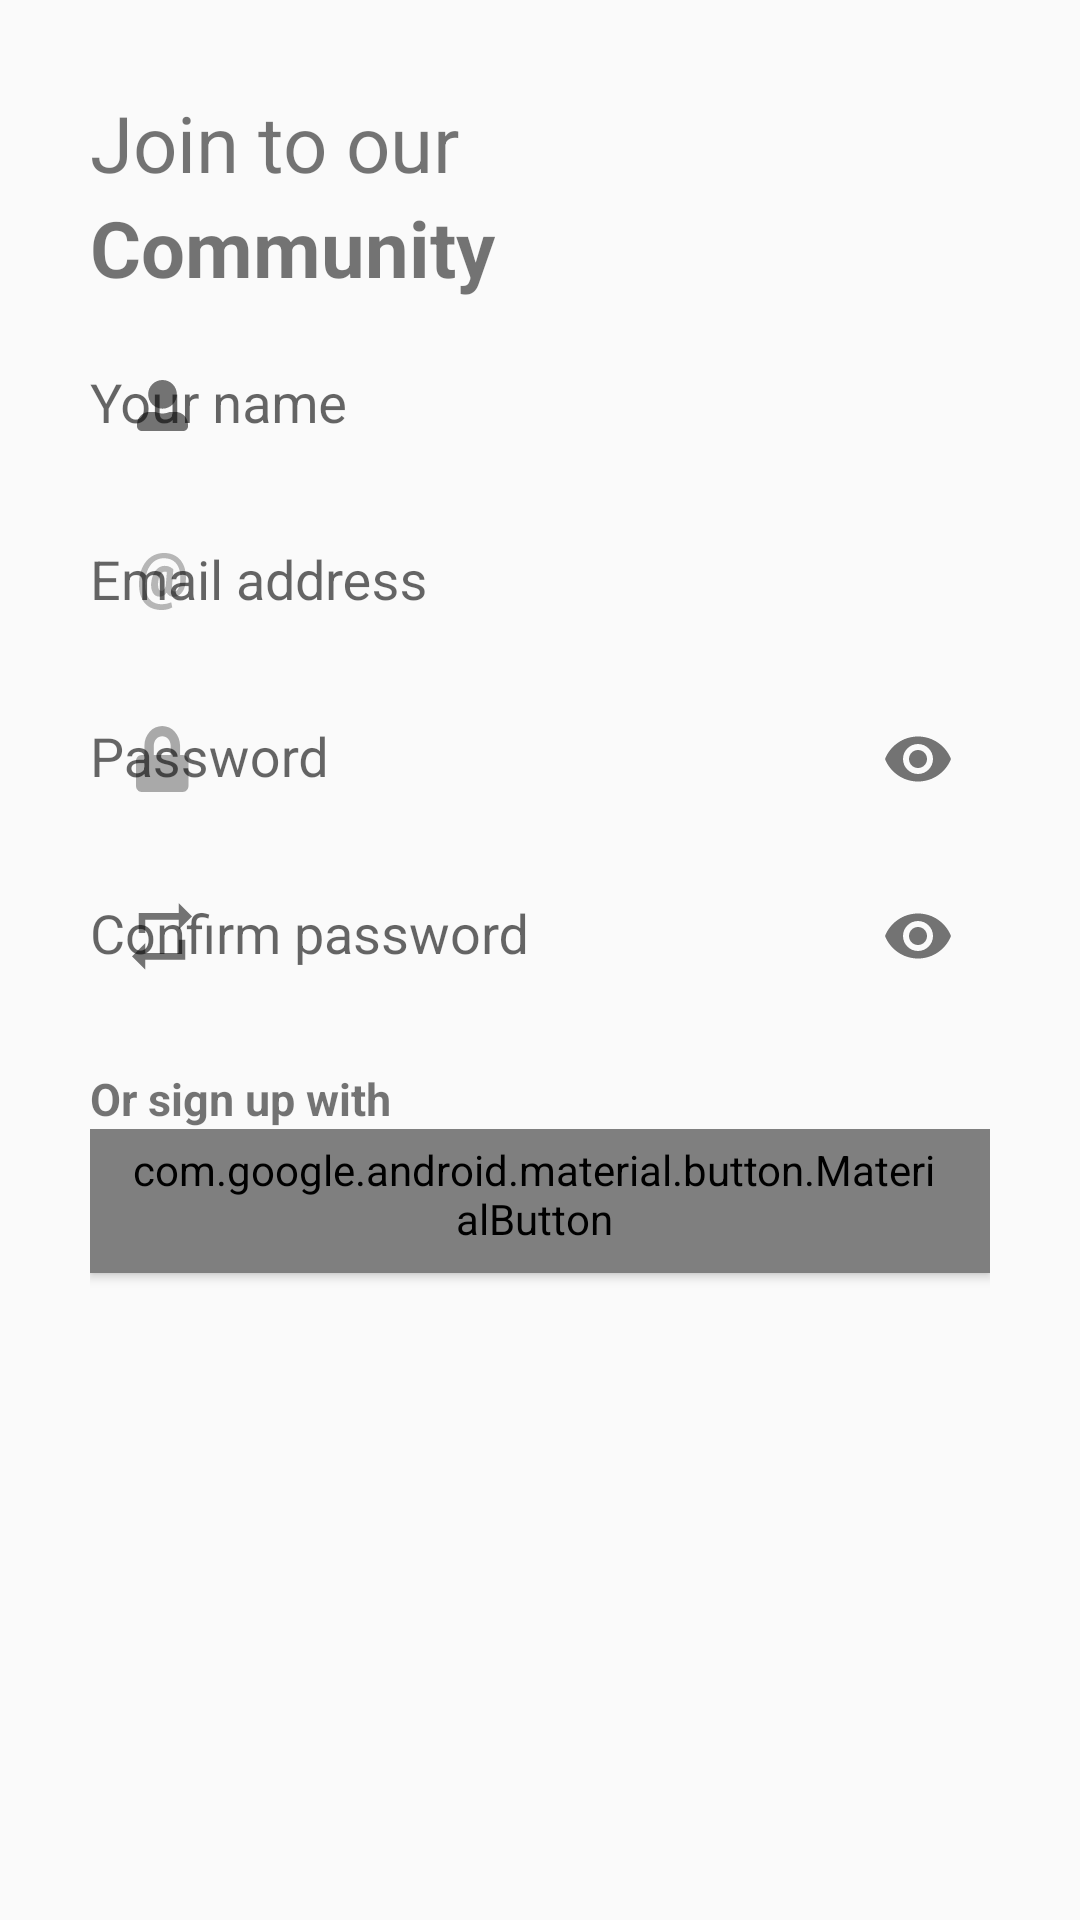

Produce the Android XML layout that renders to this screen, including the resource entries it uses.
<!-- AndroidManifest.xml: application theme AppTheme -->
<!-- res/layout/activity_sign_up_first_activity.xml -->
<?xml version="1.0" encoding="utf-8"?>
<LinearLayout xmlns:android="http://schemas.android.com/apk/res/android"
    xmlns:app="http://schemas.android.com/apk/res-auto"
    android:layout_width="match_parent"
    android:layout_height="match_parent"
    android:background="@color/colorBackground"
    android:orientation="vertical"
    android:padding="30dp">

    <TextView
        android:layout_width="wrap_content"
        android:layout_height="wrap_content"
        android:text="Join to our"
        android:textStyle="normal"
        android:textSize="26sp" />

    <TextView
        android:layout_width="wrap_content"
        android:layout_height="wrap_content"
        android:text="Community"
        android:textStyle="bold"
        android:textSize="26sp" />

    <com.google.android.material.textfield.TextInputLayout
        android:layout_width="match_parent"
        android:layout_height="wrap_content"
        android:hint="@string/edit_text_name_label"
        app:hintTextColor="@color/colorHintText"
        app:startIconDrawable="@drawable/icon_awesome_user_alt">

        <com.google.android.material.textfield.TextInputEditText
            android:layout_width="match_parent"
            android:layout_height="wrap_content"
            android:background="@color/colorBackground"

            />
    </com.google.android.material.textfield.TextInputLayout>

    <com.google.android.material.textfield.TextInputLayout
        android:layout_width="match_parent"
        android:layout_height="wrap_content"
        android:hint="@string/edit_text_email_label"
        app:hintTextColor="@color/colorHintText"
        app:startIconDrawable="@drawable/icon_simple_email">

        <com.google.android.material.textfield.TextInputEditText
            android:layout_width="match_parent"
            android:layout_height="wrap_content"
            android:background="@color/colorBackground"

            />
    </com.google.android.material.textfield.TextInputLayout>

    <com.google.android.material.textfield.TextInputLayout
        android:layout_width="match_parent"
        android:layout_height="wrap_content"
        android:hint="@string/edit_text_password_label"
        app:hintTextColor="@color/colorHintText"
        app:startIconDrawable="@drawable/icon_awesome_lock"
        app:endIconMode="password_toggle">

        <com.google.android.material.textfield.TextInputEditText
            android:layout_width="match_parent"
            android:layout_height="wrap_content"
            android:inputType="textPassword"
            android:background="@color/colorBackground" />
    </com.google.android.material.textfield.TextInputLayout>

    <com.google.android.material.textfield.TextInputLayout
        android:layout_width="match_parent"
        android:layout_height="wrap_content"
        android:hint="@string/edit_text_confirm_password_label"
        app:hintTextColor="@color/colorHintText"
        app:startIconDrawable="@drawable/icon_onic_md_repeat"
        app:endIconMode="password_toggle">

        <com.google.android.material.textfield.TextInputEditText
            android:layout_width="match_parent"
            android:layout_height="wrap_content"
            android:inputType="textPassword"
            android:background="@color/colorBackground" />
    </com.google.android.material.textfield.TextInputLayout>

    <TextView
        android:layout_width="wrap_content"
        android:layout_height="wrap_content"
        android:text="Or sign up with "
        android:textSize="15sp"
        android:textStyle="bold"
        android:layout_marginTop="20dp" />

    <LinearLayout
        android:layout_width="match_parent"
        android:layout_height="wrap_content"
        android:orientation="horizontal">

        <com.google.android.material.button.MaterialButton
            android:id="@+id/icon_button_facebook"
            style="@style/Widget.MaterialComponents.Button.Icon"
            android:layout_width="wrap_content"
            android:layout_height="wrap_content"
            app:icon="@drawable/icon_awesome_facebook" />

        <com.google.android.material.button.MaterialButton
            android:id="@+id/icon_button_google"
            style="@style/Widget.MaterialComponents.Button.Icon"
            android:layout_width="wrap_content"
            android:layout_height="wrap_content"
            app:icon="@drawable/icon_awesome_google"
            app:backgroundTint="@android:color/transparent"

            />

        <com.google.android.material.button.MaterialButton
            android:id="@+id/icon_button_next"
            style="@style/Widget.MaterialComponents.Button.Icon"
            android:layout_width="wrap_content"
            android:layout_height="wrap_content"
            app:icon="@drawable/icon_awesome_long_arrow"
            app:backgroundTint="@android:color/transparent"

            />

    </LinearLayout>

</LinearLayout>
<!-- resources referenced by this layout -->
<resources>
  <color name="colorHintText">#B2B2B2</color>
  <!-- drawable icon_awesome_facebook: png bitmap (drawable-hdpi, 527 bytes) -->
  <!-- drawable icon_awesome_google: png bitmap (drawable-hdpi, 1033 bytes) -->
  <!-- drawable icon_awesome_lock: png bitmap (drawable-hdpi, 516 bytes) -->
  <!-- drawable icon_awesome_long_arrow: png bitmap (drawable-hdpi, 544 bytes) -->
  <!-- drawable icon_awesome_user_alt: png bitmap (drawable-hdpi, 571 bytes) -->
  <!-- drawable icon_onic_md_repeat: png bitmap (drawable-hdpi, 442 bytes) -->
  <!-- drawable icon_simple_email: png bitmap (drawable-hdpi, 911 bytes) -->
  <string name="edit_text_confirm_password_label">Confirm password</string>
  <string name="edit_text_email_label">Email address</string>
  <string name="edit_text_name_label">Your name</string>
  <string name="edit_text_password_label">Password</string>
  <style name="AppTheme" parent="Theme.AppCompat.Light.DarkActionBar">
          
          <item name="colorPrimary">@color/colorPrimary</item>
          <item name="colorPrimaryDark">@color/colorPrimaryDark</item>
          <item name="colorAccent">@color/colorAccent</item>
          <item name="android:windowAnimationStyle">@style/CustomAnimationActivities</item>
      </style>
  <color name="colorPrimary">#258ACD</color>
  <color name="colorPrimaryDark">#258ACD</color>
  <color name="colorAccent">#258ACD</color>
  <style name="CustomAnimationActivities" parent="@android:style/Animation.Activity">
          <item name="android:activityOpenEnterAnimation">@anim/slide_in_right</item>
          <item name="android:activityOpenExitAnimation">@anim/slide_out_left</item>
          <item name="android:activityCloseEnterAnimation">@anim/slide_in_left</item>
          <item name="android:activityCloseExitAnimation">@anim/slide_out_right</item>
      </style>
</resources>
